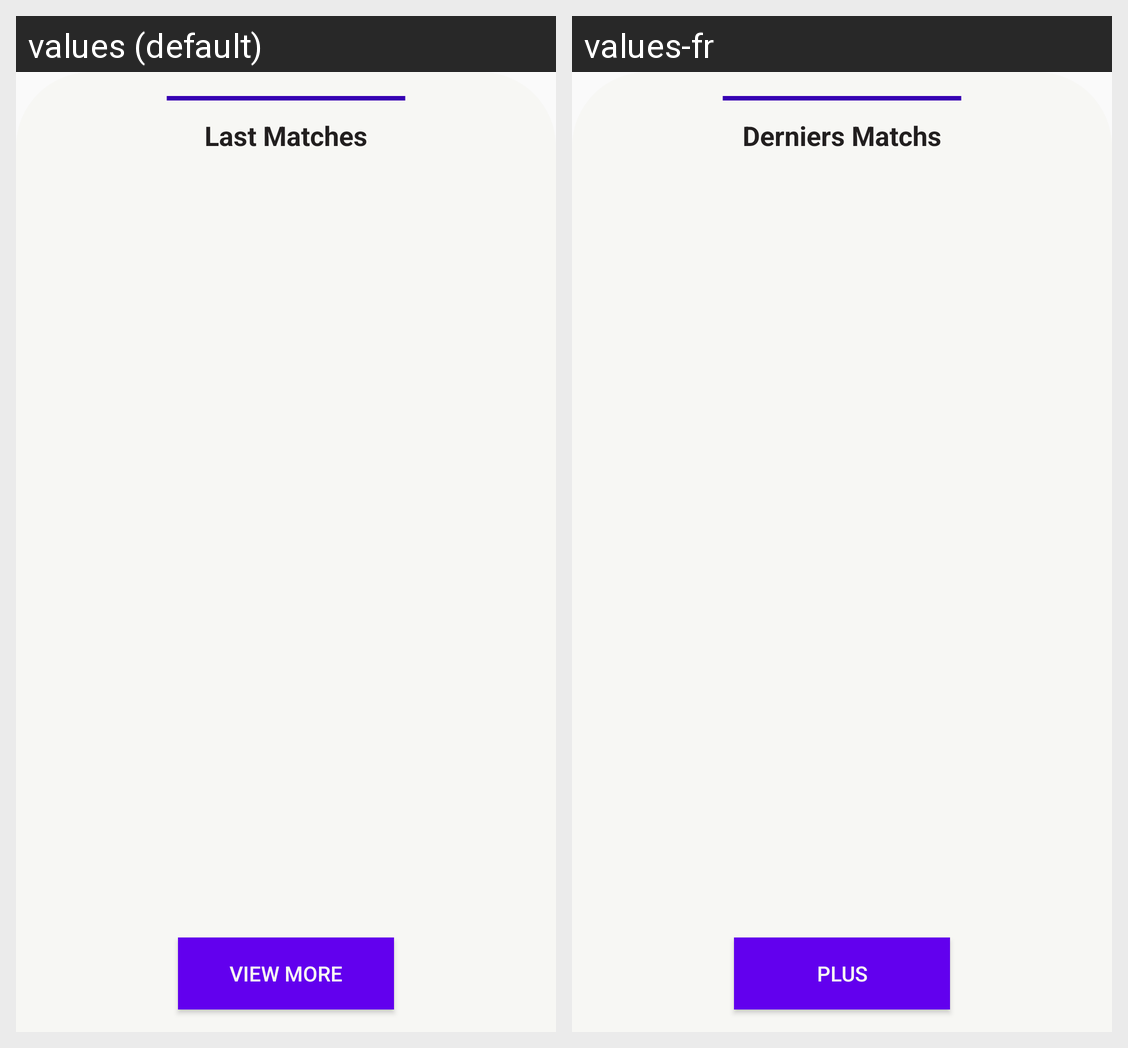

The same Android screen rendered under two of its app's locales, left to right. List the strings drawn on it with the default value and each locale's translation.
Android screen res/layout/fragment_home_list_history.xml rendered under 2 locales, left to right: values (default), values-fr. Device: Nexus 5 (rendered at 1080×1920; each locale shown at half size, 540×960, under a caption strip naming it); theme AppTheme.
Strings drawn on this screen, with the default value and each locale's value (text and hints the layout hard-codes, and strings that could not be matched under every locale, appear in the picture but are not listed):

history_list_title
  values: Last Matches
  values-fr: Derniers Matchs

view_more
  values: View More
  values-fr: Plus
